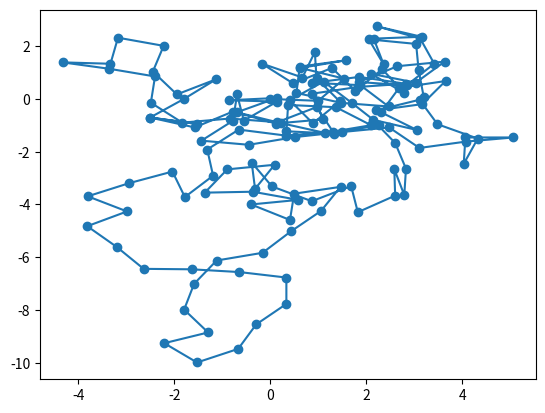

Recreate this plot in Python.
from math import pi, cos, sin
from random import seed, randint

start_xy = (0, 0)  # tupla, krotka
n = 150
k = 360  # wielokrotność kąta 360/k
wektor = 1.0

def ruchy_browna(start_xy, n, wektor, start_seed):
    seed(start_seed)
    lista_x = [start_xy[0]]
    lista_y = [start_xy[1]]

    for krok in range(1, n):
        fi = randint(0, k-1) * 2 * pi / k
        
        dx = lista_x[krok-1] + wektor * cos(fi)
        dy = lista_y[krok-1] + wektor * sin(fi)

        lista_x.append(dx)
        lista_y.append(dy)
    
    return (lista_x, lista_y)

punkty = ruchy_browna(start_xy, n, wektor, 234567)
print(punkty)

def wizualizuj(punkty):
    import matplotlib.pyplot as plt
    
    plt.plot(punkty[0], punkty[1], 'o-')
    plt.show()

wizualizuj(punkty)
